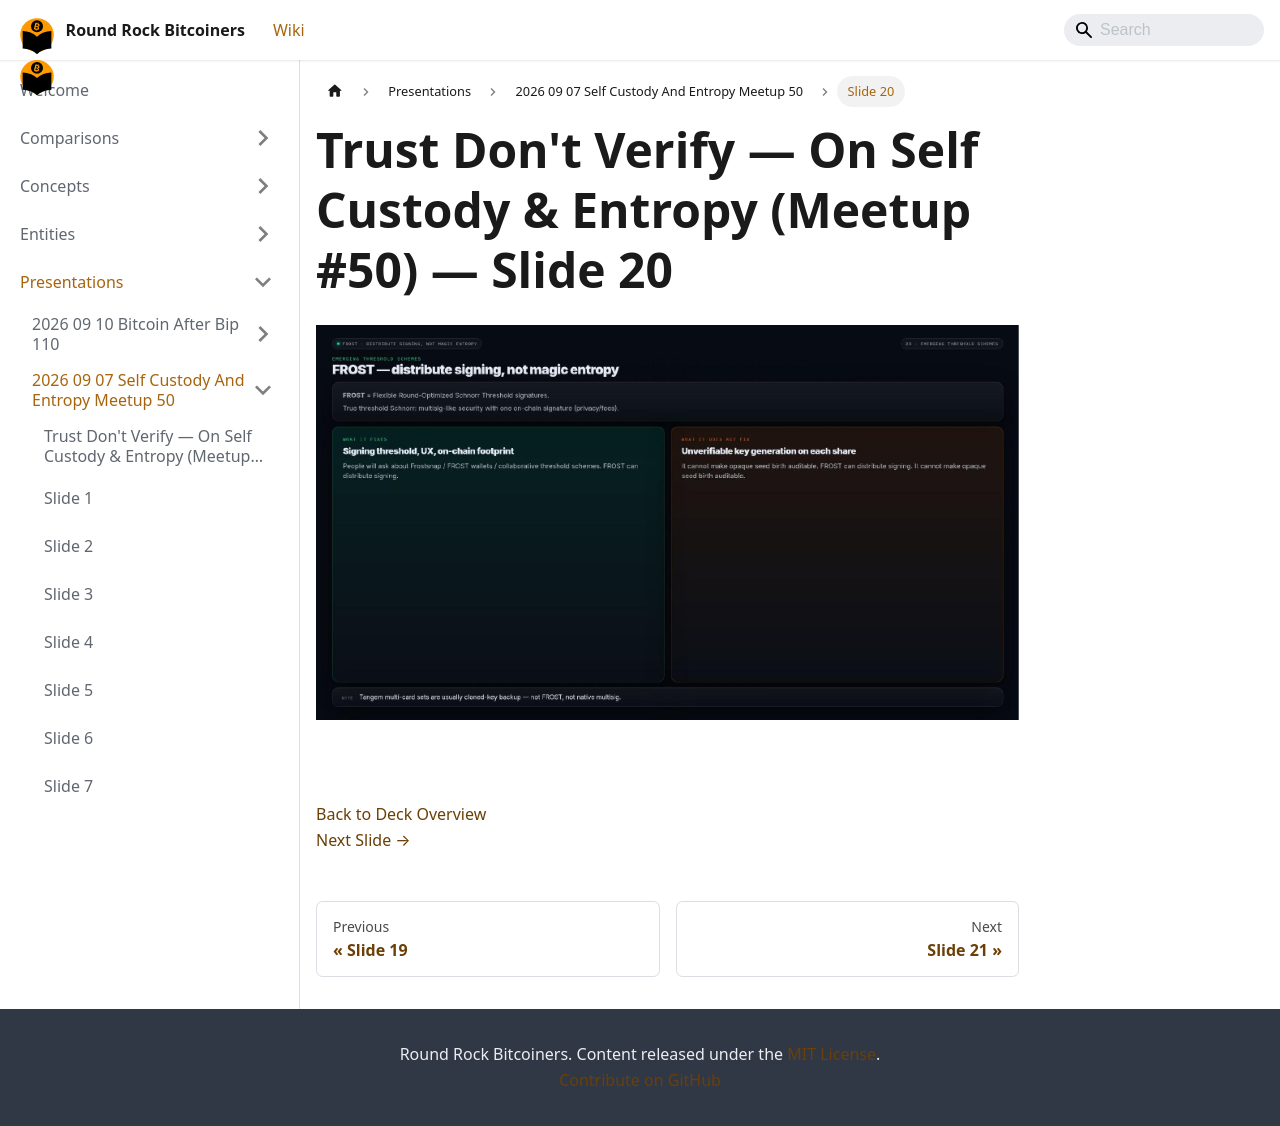

repository: jason-me/rrbtc-wiki · page: presentations/2026-09-07-self-custody-and-entropy-meetup-50/slide-020/index.html · generator: docusaurus

---
title: "Slide 20 of 36 - Trust Don't Verify — On Self Custody & Entropy (Meetup #50)"
sidebar_label: "Slide 20"
pagination_next: "presentations/2026-09-07-self-custody-and-entropy-meetup-50/slide-021"
pagination_prev: "presentations/2026-09-07-self-custody-and-entropy-meetup-50/slide-019"
---

# Trust Don't Verify — On Self Custody & Entropy (Meetup #50) — Slide 20

![Slide 20 of 36 from 'Trust Don't Verify — On Self Custody & Entropy (Meetup #50)' (2026-08-13, RRBTC). Part of a presentation covering: custody, entropy, diy signing devices, inheritance.](/img/slides/2026-09-07-self-custody-and-entropy-meetup-50/slide_019.jpg)

<br/>
<br/>

  
[Back to Deck Overview](/presentations/2026-09-07-self-custody-and-entropy-meetup-50/)  
[Next Slide →](/presentations/2026-09-07-self-custody-and-entropy-meetup-50/slide-021)
